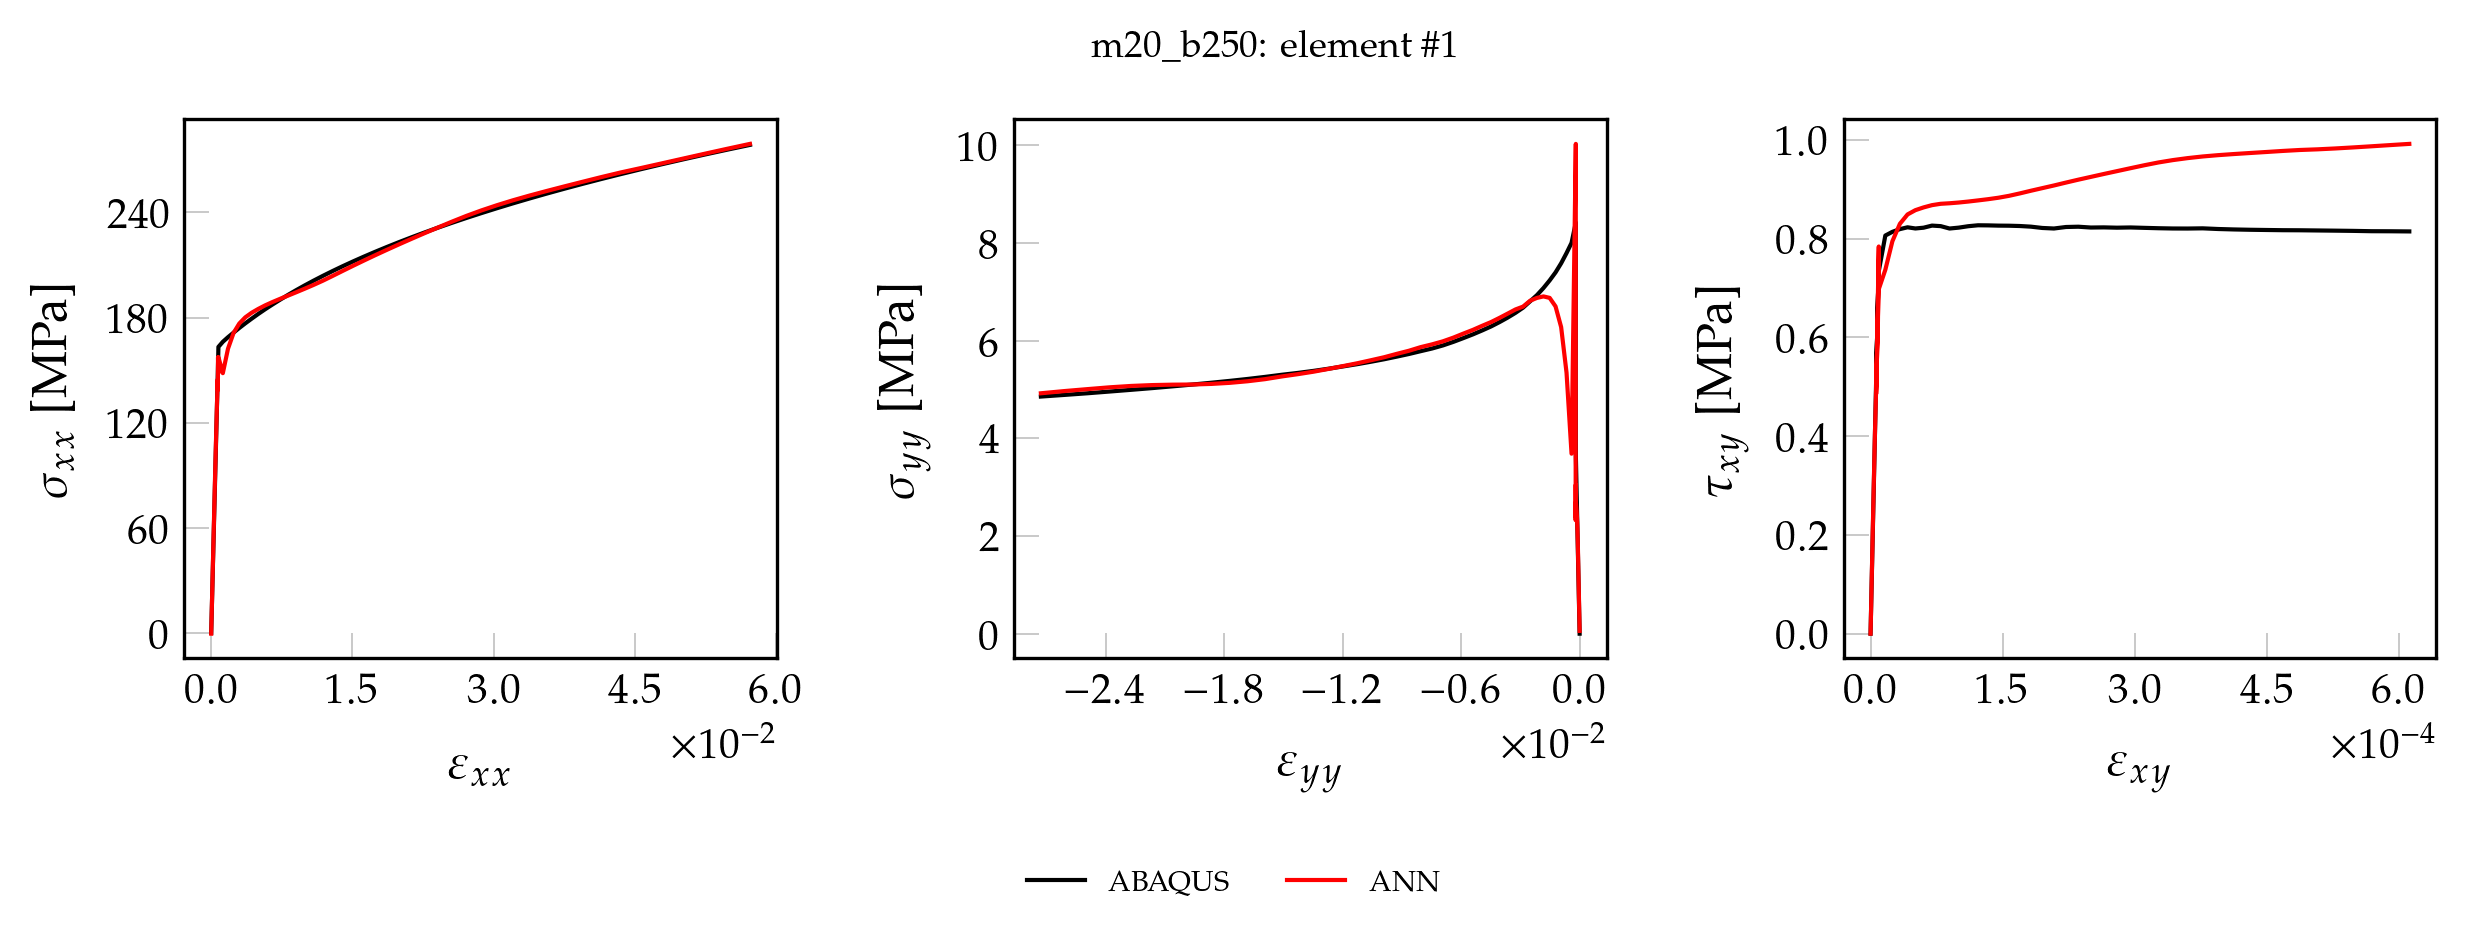

The file beside this chart, header and first rows:
, exx_t, eyy_t, exy_t, sxx_t, syy_t, sxy_t, pred_x, pred_y, pred_xy
0, 0.000000000000, 0.000000000000, 0.000000000000, 0.000000000000, 0.000000000000, 0.000000000000, -2.328, 1.158, 0.000000000000
1, 0.00001283, -0.000003555, 0.000000097, 2.714, 0.06774, 0.007814, 0.4435, 1.17, -0.00215
2, 0.00002566, -0.00000711, 0.000000193, 5.429, 0.1355, 0.01563, 3.226, 1.183, 0.006018
3, 0.00003849, -0.00001067, 0.00000029, 8.143, 0.2032, 0.02344, 6.021, 1.198, 0.01423
4, 0.00005131, -0.00001422, 0.000000387, 10.86, 0.271, 0.03126, 8.828, 1.21, 0.02249
5, 0.00006414, -0.00001778, 0.000000484, 13.57, 0.3387, 0.03907, 11.65, 1.234, 0.03076
6, 0.00007697, -0.00002133, 0.00000058, 16.29, 0.4064, 0.04688, 14.48, 1.255, 0.03902
7, 0.0000898, -0.00002489, 0.000000677, 19, 0.4742, 0.0547, 17.32, 1.276, 0.04734
8, 0.0001026, -0.00002844, 0.000000774, 21.72, 0.5419, 0.06251, 20.15, 1.297, 0.05567
9, 0.0001155, -0.000032, 0.000000871, 24.43, 0.6096, 0.07032, 22.99, 1.318, 0.06399
10, 0.0001283, -0.00003555, 0.000000967, 27.14, 0.6774, 0.07814, 25.82, 1.339, 0.07225
11, 0.0001411, -0.00003911, 0.000001064, 29.86, 0.7451, 0.08595, 28.65, 1.359, 0.08057
12, 0.0001539, -0.00004266, 0.000001161, 32.57, 0.8129, 0.09377, 31.49, 1.377, 0.08891
13, 0.0001668, -0.00004622, 0.000001258, 35.29, 0.8806, 0.1016, 34.33, 1.402, 0.09723
14, 0.0001796, -0.00004977, 0.000001354, 38, 0.9483, 0.1094, 37.16, 1.424, 0.1055
15, 0.0001924, -0.00005333, 0.000001451, 40.72, 1.016, 0.1172, 40, 1.445, 0.1138
16, 0.0002053, -0.00005688, 0.000001548, 43.43, 1.084, 0.125, 42.83, 1.466, 0.1221
17, 0.0002181, -0.00006044, 0.000001645, 46.14, 1.152, 0.1328, 45.67, 1.487, 0.1305
18, 0.0002309, -0.00006399, 0.000001741, 48.86, 1.219, 0.1406, 48.5, 1.508, 0.1387
19, 0.0002437, -0.00006755, 0.000001838, 51.57, 1.287, 0.1485, 51.34, 1.528, 0.147
20, 0.0002566, -0.0000711, 0.000001935, 54.29, 1.355, 0.1563, 54.17, 1.546, 0.1554
21, 0.0002694, -0.00007466, 0.000002032, 57, 1.423, 0.1641, 57.01, 1.571, 0.1637
22, 0.0002822, -0.00007821, 0.000002128, 59.72, 1.49, 0.1719, 59.84, 1.593, 0.1719
23, 0.0002951, -0.00008177, 0.000002225, 62.43, 1.558, 0.1797, 62.68, 1.614, 0.1803
24, 0.0003079, -0.00008532, 0.000002322, 65.15, 1.626, 0.1875, 65.51, 1.635, 0.1886
25, 0.0003207, -0.00008888, 0.000002419, 67.86, 1.693, 0.1953, 68.35, 1.656, 0.1969
26, 0.0003336, -0.00009243, 0.000002515, 70.57, 1.761, 0.2032, 71.18, 1.676, 0.2052
27, 0.0003464, -0.00009599, 0.000002612, 73.29, 1.829, 0.211, 74.01, 1.698, 0.2135
28, 0.0003592, -0.00009954, 0.000002709, 76, 1.897, 0.2188, 76.84, 1.713, 0.2218
29, 0.000372, -0.0001031, 0.000002806, 78.72, 1.964, 0.2266, 79.66, 1.738, 0.2301
30, 0.0003849, -0.0001067, 0.000002902, 81.43, 2.032, 0.2344, 82.48, 1.759, 0.2383
31, 0.0003977, -0.0001102, 0.000002999, 84.15, 2.1, 0.2422, 85.3, 1.778, 0.2466
32, 0.0004105, -0.0001138, 0.000003096, 86.86, 2.168, 0.25, 88.12, 1.798, 0.2549
33, 0.0004234, -0.0001173, 0.000003192, 89.57, 2.235, 0.2579, 90.93, 1.816, 0.263
34, 0.0004362, -0.0001209, 0.000003289, 92.29, 2.303, 0.2657, 93.74, 1.837, 0.2713
35, 0.000449, -0.0001244, 0.000003386, 95, 2.371, 0.2735, 96.54, 1.856, 0.2796
36, 0.0004618, -0.000128, 0.000003483, 97.72, 2.439, 0.2813, 99.34, 1.87, 0.2878
37, 0.0004747, -0.0001315, 0.000003579, 100.4, 2.506, 0.2891, 102.1, 1.894, 0.2959
38, 0.0004875, -0.0001351, 0.000003676, 103.1, 2.574, 0.2969, 104.9, 1.912, 0.3042
39, 0.0005003, -0.0001387, 0.000003773, 105.9, 2.642, 0.3047, 107.7, 1.93, 0.3124
40, 0.0005132, -0.0001422, 0.00000387, 108.6, 2.71, 0.3126, 110.5, 1.948, 0.3206
41, 0.000526, -0.0001458, 0.000003966, 111.3, 2.777, 0.3204, 113.3, 1.965, 0.3287
42, 0.0005388, -0.0001493, 0.000004063, 114, 2.845, 0.3282, 116.1, 1.984, 0.3369
43, 0.0005516, -0.0001529, 0.00000416, 116.7, 2.913, 0.336, 118.9, 2.001, 0.3451
44, 0.0005645, -0.0001564, 0.000004257, 119.4, 2.98, 0.3438, 121.7, 2.013, 0.3533
45, 0.0005773, -0.00016, 0.000004353, 122.1, 3.048, 0.3516, 124.4, 2.035, 0.3614
46, 0.0005901, -0.0001635, 0.00000445, 124.9, 3.116, 0.3594, 127.2, 2.052, 0.3695
47, 0.000603, -0.0001671, 0.000004547, 127.6, 3.184, 0.3672, 130, 2.069, 0.3777
48, 0.0006158, -0.0001706, 0.000004644, 130.3, 3.251, 0.3751, 132.8, 2.084, 0.3858
49, 0.0006286, -0.0001742, 0.00000474, 133, 3.319, 0.3829, 135.5, 2.102, 0.3939
50, 0.0006414, -0.0001778, 0.000004837, 135.7, 3.387, 0.3907, 138.3, 2.118, 0.402
51, 0.0006543, -0.0001813, 0.000004934, 138.4, 3.455, 0.3985, 141.1, 2.134, 0.4102
52, 0.0006671, -0.0001849, 0.000005031, 141.1, 3.522, 0.4063, 143.8, 2.142, 0.4182
53, 0.0006799, -0.0001884, 0.000005127, 143.9, 3.59, 0.4141, 146.5, 2.155, 0.4262
54, 0.000693, -0.000192, 0.000005512, 146.6, 3.678, 0.4452, 148.8, 2.399, 0.4559
55, 0.0007075, -0.000195, 0.000008384, 149.8, 3.978, 0.6772, 146.2, 2.283, 0.6686
56, 0.0007246, -0.0001973, 0.000009354, 153.5, 4.622, 0.7555, 153.8, 2.894, 0.7657
57, 0.0007476, -0.0002016, 0.000006319, 158.6, 5.227, 0.5104, 153.8, 2.531, 0.5033
58, 0.0007654, -0.0001931, 0.000009055, 163.3, 8.416, 0.7313, 131.8, 13.4, 0.5592
59, 0.001235, -0.0004099, 0.00001677, 166.2, 8.001, 0.8064, 158, 3.743, 0.7863
... 41 more rows
